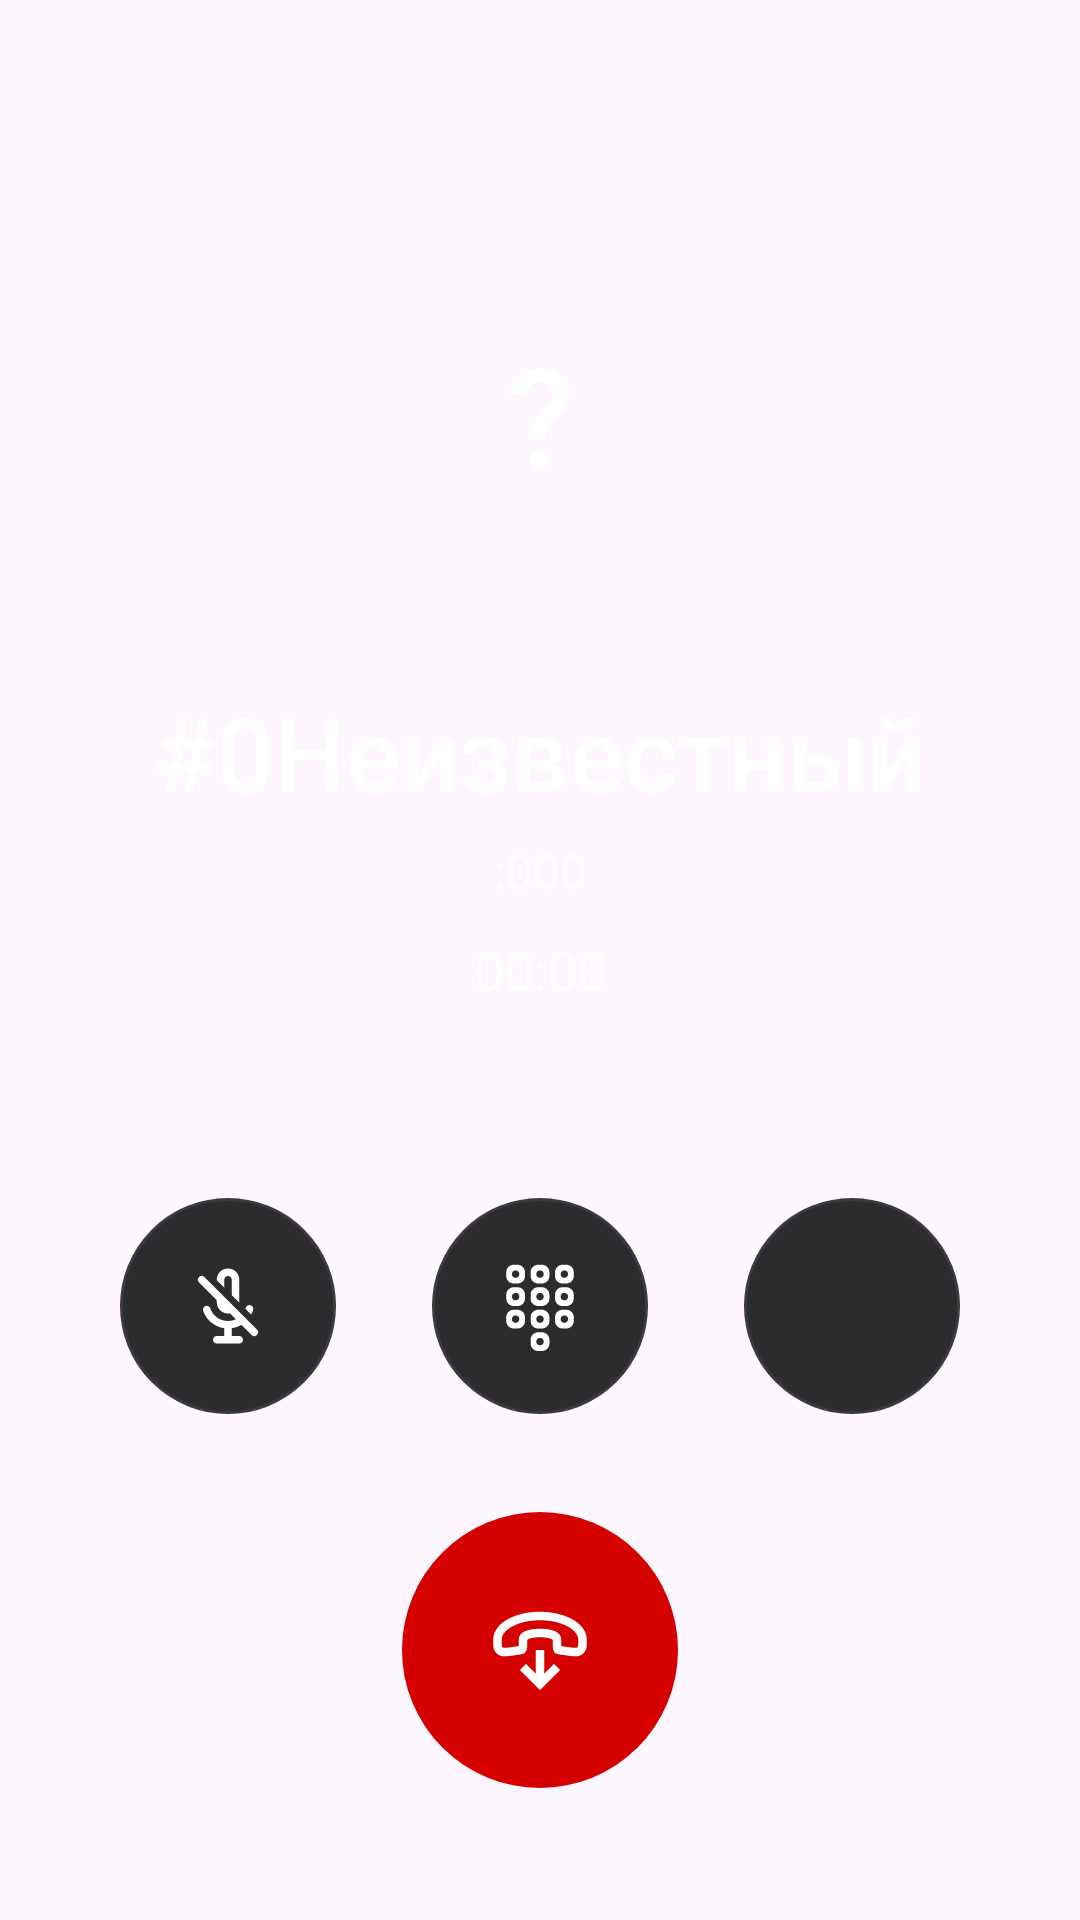

Write the Android layout XML for this screen, with the resource values it uses.
<!-- AndroidManifest.xml: application theme Theme.Zvonilnik -->
<!-- res/layout/activity_in_call.xml -->
<?xml version="1.0" encoding="utf-8"?>
<androidx.constraintlayout.widget.ConstraintLayout
    xmlns:android="http://schemas.android.com/apk/res/android"
    xmlns:app="http://schemas.android.com/apk/res-auto"
    android:layout_width="match_parent"
    android:layout_height="match_parent">
    <ImageView
        android:id="@+id/bgWallpaper"
        android:layout_width="match_parent"
        android:layout_height="match_parent"
        android:scaleType="centerCrop"/>

    <FrameLayout
        android:id="@+id/avatarContainer"
        android:layout_width="132dp"
        android:layout_height="132dp"
        android:background="@drawable/bg_circle_avatar"
        android:layout_marginTop="72dp"
        app:layout_constraintTop_toTopOf="parent"
        app:layout_constraintStart_toStartOf="parent"
        app:layout_constraintEnd_toEndOf="parent">

        <ImageView
            android:id="@+id/ivAvatar"
            android:layout_width="match_parent"
            android:layout_height="match_parent"
            android:scaleType="centerCrop"
            android:clipToOutline="true"
            android:visibility="gone"/>

        <TextView
            android:id="@+id/tvAvatarLetter"
            android:layout_width="match_parent"
            android:layout_height="match_parent"
            android:gravity="center"
            android:text="?"
            android:textColor="@android:color/white"
            android:textSize="46sp"
            android:fontFamily="sans-serif-medium"/>
    </FrameLayout>

    <TextView
        android:id="@+id/tvName"
        android:layout_width="wrap_content"
        android:layout_height="wrap_content"
        android:text="#0Неизвестный"
        android:textColor="@android:color/white"
        android:textSize="34sp"
        android:fontFamily="sans-serif-medium"
        android:layout_marginTop="24dp"
        app:layout_constraintTop_toBottomOf="@id/avatarContainer"
        app:layout_constraintStart_toStartOf="parent"
        app:layout_constraintEnd_toEndOf="parent"/>

    <TextView
        android:id="@+id/tvNumber"
        android:layout_width="wrap_content"
        android:layout_height="wrap_content"
        android:text=":000"
        android:textColor="#B3FFFFFF"
        android:textSize="16sp"
        android:fontFamily="sans-serif"
        android:layout_marginTop="6dp"
        app:layout_constraintTop_toBottomOf="@id/tvName"
        app:layout_constraintStart_toStartOf="parent"
        app:layout_constraintEnd_toEndOf="parent"/>

    <Chronometer
        android:id="@+id/chronometer"
        android:layout_width="wrap_content"
        android:layout_height="wrap_content"
        android:textColor="#B3FFFFFF"
        android:textSize="18sp"
        android:layout_marginTop="10dp"
        app:layout_constraintTop_toBottomOf="@id/tvNumber"
        app:layout_constraintStart_toStartOf="parent"
        app:layout_constraintEnd_toEndOf="parent"/>

    <LinearLayout
        android:id="@+id/controlsRow"
        android:layout_width="wrap_content"
        android:layout_height="wrap_content"
        android:orientation="horizontal"
        android:gravity="center"
        android:layout_marginTop="48dp"
        app:layout_constraintTop_toBottomOf="@id/chronometer"
        app:layout_constraintStart_toStartOf="parent"
        app:layout_constraintEnd_toEndOf="parent">

        <FrameLayout
            android:layout_width="72dp"
            android:layout_height="72dp"
            android:layout_margin="16dp"
            android:background="@drawable/bg_circle_handle">

            <ImageView
                android:layout_width="30dp"
                android:layout_height="30dp"
                android:layout_gravity="center"
                android:src="@drawable/ic_mic_off"
                android:tint="@android:color/white"/>
        </FrameLayout>

        <FrameLayout
            android:layout_width="72dp"
            android:layout_height="72dp"
            android:layout_margin="16dp"
            android:background="@drawable/bg_circle_handle">

            <ImageView
                android:layout_width="30dp"
                android:layout_height="30dp"
                android:layout_gravity="center"
                android:src="@drawable/ic_dialpad"
                android:tint="@android:color/white"/>
        </FrameLayout>

        <FrameLayout
            android:layout_width="72dp"
            android:layout_height="72dp"
            android:layout_margin="16dp"
            android:background="@drawable/bg_circle_handle">

            <ImageView
                android:layout_width="30dp"
                android:layout_height="30dp"
                android:layout_gravity="center"
                android:src="@drawable/ic_volume_up"
                android:tint="@android:color/white"/>
        </FrameLayout>

    </LinearLayout>

    <FrameLayout
        android:id="@+id/btnEnd"
        android:layout_width="92dp"
        android:layout_height="92dp"
        android:layout_marginBottom="44dp"
        android:background="@drawable/bg_circle_decline"
        app:layout_constraintBottom_toBottomOf="parent"
        app:layout_constraintStart_toStartOf="parent"
        app:layout_constraintEnd_toEndOf="parent">

        <ImageView
            android:layout_width="34dp"
            android:layout_height="34dp"
            android:layout_gravity="center"
            android:src="@drawable/ic_call_end"
            android:tint="@android:color/white"/>
    </FrameLayout>

</androidx.constraintlayout.widget.ConstraintLayout>
<!-- resources referenced by this layout -->
<resources>
  <!-- drawable bg_circle_decline (drawable) -->
  <?xml version="1.0" encoding="utf-8"?>
  <shape xmlns:android="http://schemas.android.com/apk/res/android" android:shape="oval">
      <solid android:color="#D50000" />
  </shape>
  <!-- drawable bg_circle_handle (drawable) -->
  <?xml version="1.0" encoding="utf-8"?>
  <shape xmlns:android="http://schemas.android.com/apk/res/android" android:shape="oval">
      <solid android:color="#2C2C2E" />
      <stroke android:width="1dp" android:color="#3A3A3C" />
  </shape>
  <!-- drawable ic_mic_off (drawable) -->
  <vector xmlns:android="http://schemas.android.com/apk/res/android"
      android:width="800dp"
      android:height="800dp"
      android:viewportWidth="24"
      android:viewportHeight="24">
    <path
        android:pathData="M9,7.914V11C9,12.657 10.343,14 12,14C12.85,14 13.618,13.646 14.164,13.078L12.749,11.663C12.566,11.87 12.298,12 12,12C11.448,12 11,11.552 11,11V9.914L9,7.914ZM13,9.086V5C13,4.448 12.552,4 12,4C11.448,4 11,4.448 11,5V7.086L9,5.086V5C9,3.343 10.343,2 12,2C13.657,2 15,3.343 15,5V11C15,11.028 15,11.057 14.999,11.085L13,9.086ZM15.578,14.492C15.402,14.673 15.212,14.84 15.009,14.993C14.166,15.629 13.143,15.981 12.087,15.999C12.059,16 12.031,16 12.004,16C10.977,16.001 9.974,15.685 9.132,15.096C8.267,14.49 7.616,13.626 7.272,12.628C7.093,12.106 6.524,11.828 6.001,12.008C5.479,12.188 5.202,12.757 5.381,13.279C5.863,14.677 6.774,15.886 7.985,16.734C8.887,17.366 9.921,17.772 11,17.928V20H9C8.448,20 8,20.448 8,21C8,21.552 8.448,22 9,22H12H15C15.552,22 16,21.552 16,21C16,20.448 15.552,20 15,20H13V17.928C14.162,17.76 15.268,17.302 16.213,16.59C16.49,16.381 16.751,16.153 16.993,15.907L15.578,14.492ZM18.188,14.273L16.678,12.764C16.716,12.665 16.75,12.564 16.782,12.462C16.943,11.934 17.502,11.637 18.03,11.798C18.558,11.959 18.856,12.518 18.694,13.047C18.564,13.473 18.394,13.883 18.188,14.273Z"
        android:fillColor="#000000"
        android:fillType="evenOdd"/>
    <path
        android:pathData="M5,5L19,19"
        android:strokeLineJoin="round"
        android:strokeWidth="2"
        android:fillColor="#00000000"
        android:strokeColor="#000000"
        android:strokeLineCap="round"/>
  </vector>
  <style name="Theme.Zvonilnik" parent="Base.Theme.Zvonilnik" />
  <style name="Base.Theme.Zvonilnik" parent="Theme.Material3.DayNight.NoActionBar">
          
          
      </style>
</resources>
